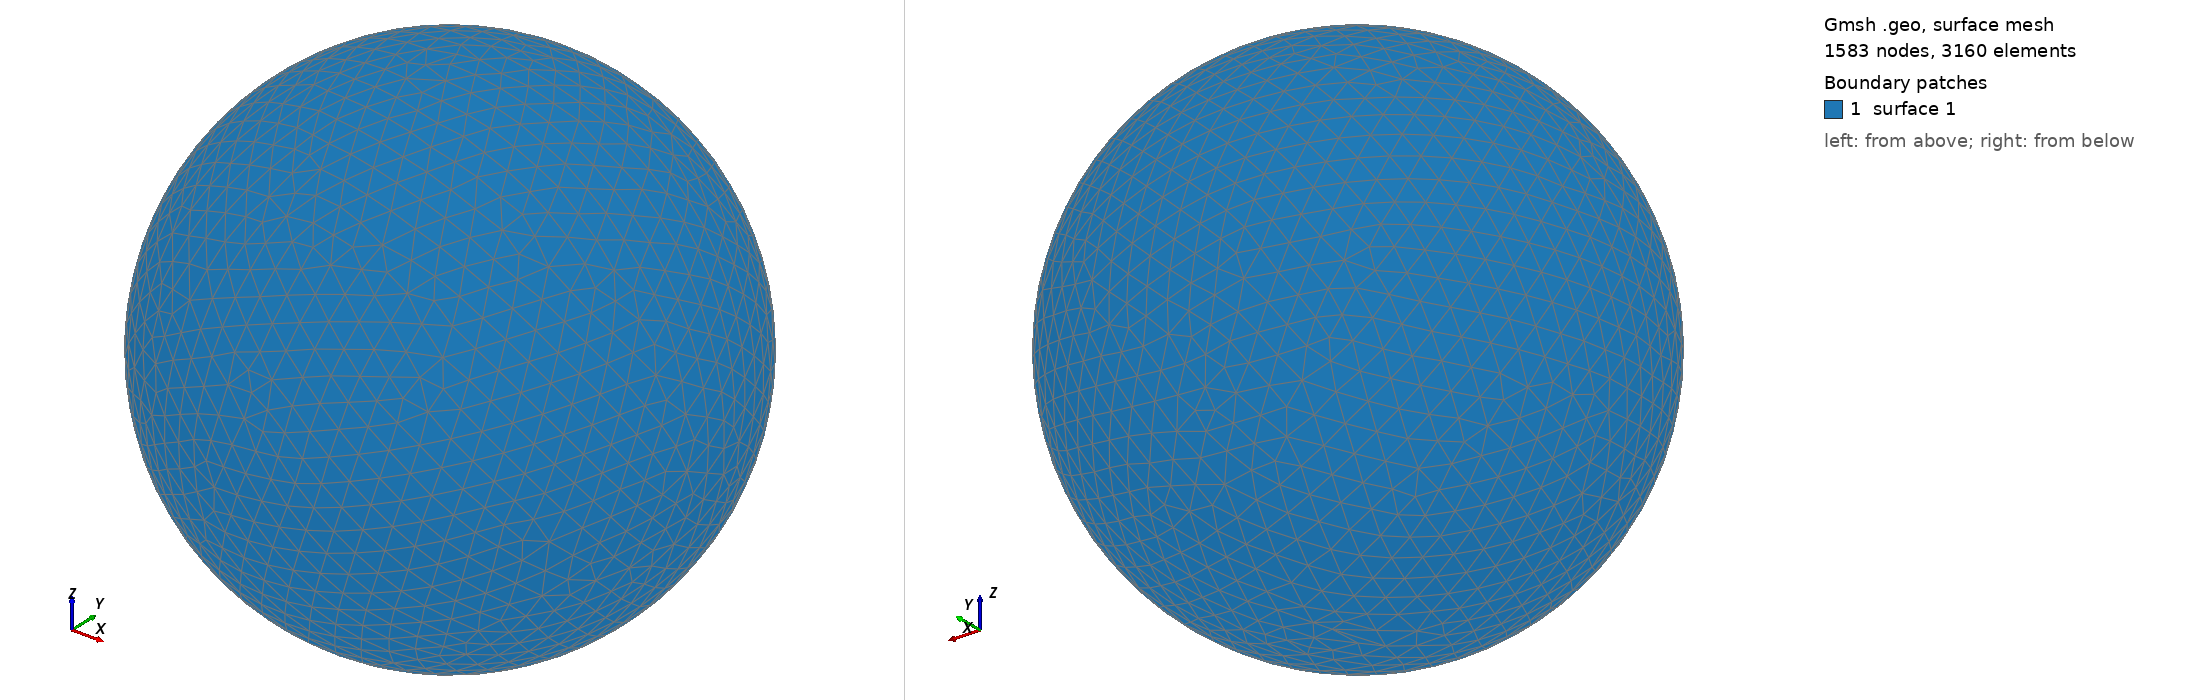

Gmsh geometry script, surface-meshed: 1583 nodes, 3160 surface elements. Boundary patches (legend numbers): 1 surface 1. Left view from above one corner, right view from below the opposite corner. The script declares no physical surfaces, so the legend lists its geometric surfaces. The drawing asked Gmsh for element sizes between 1% and 20% of the model's largest extent; the script's own settings can give other sizes.

=== shot2070.geo (drawn) ===
SetFactory("OpenCASCADE");
Point(1) = {0,0,0,0};
Sphere(1) = {0,0,0,0.16210000};
MeshSize{ PointsOf{ Surface{:}; } } = 0.016210000;
Mesh.ElementOrder=1;
Mesh.Format=39;
